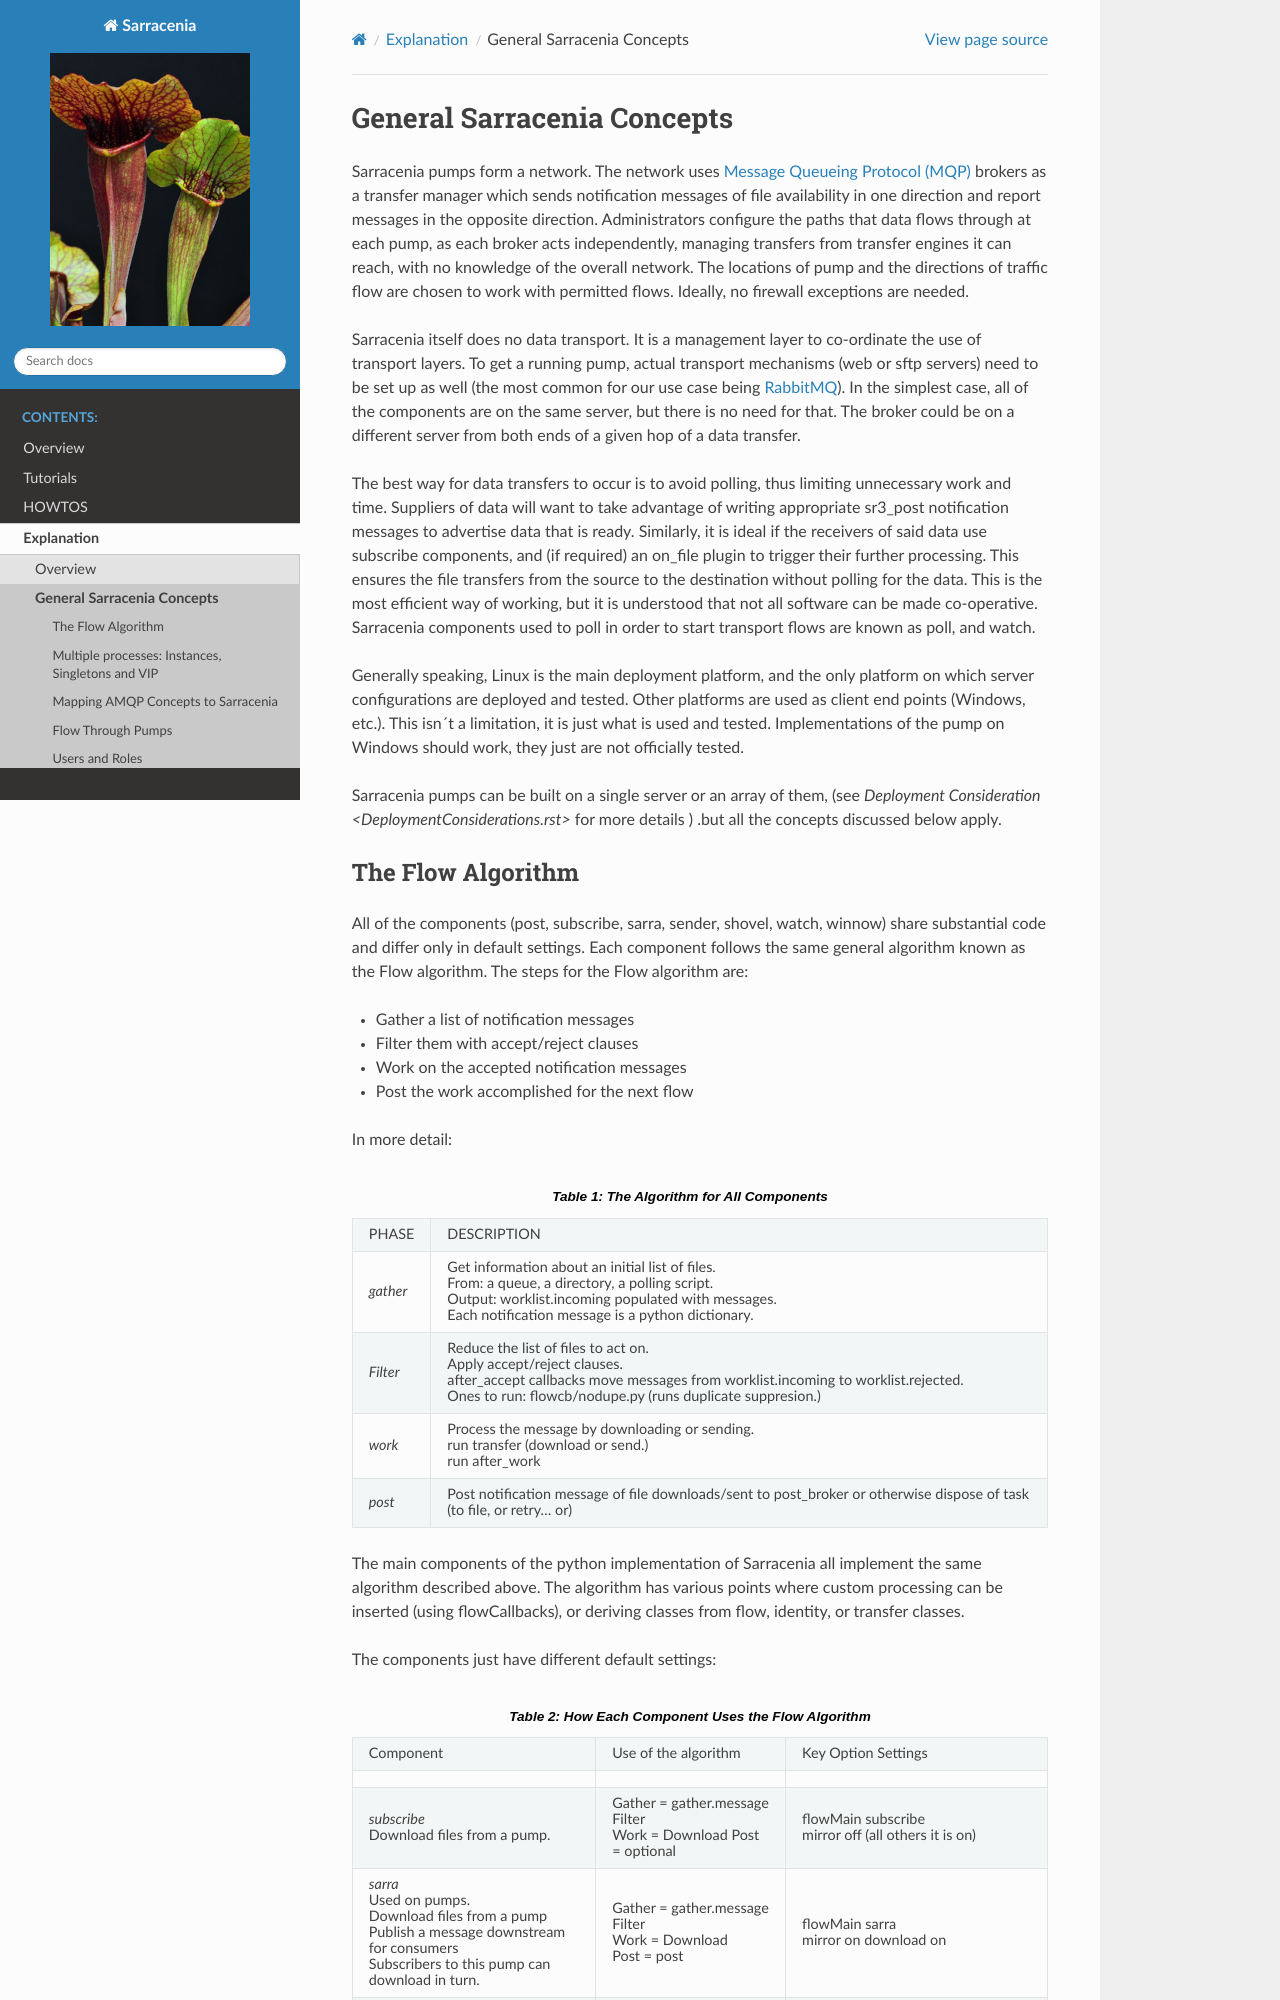

repository: MetPX/sarracenia · page: Explanation/Concepts.html · generator: sphinx

=============================
 General Sarracenia Concepts
=============================

Sarracenia pumps form a network. The network uses `Message Queueing Protocol (MQP) <https://en.wikipedia.org/wiki/Message_queue>`_ brokers as a transfer manager which sends notification messages of file availability in one direction and report messages in the opposite direction. Administrators configure the paths that data flows through at each pump, as each broker acts independently, managing transfers from transfer engines it can reach, with no knowledge of the overall network. The locations of pump and the directions of traffic flow are chosen to work with permitted flows. Ideally, no firewall exceptions are needed.

Sarracenia itself does no data transport. It is a management layer to co-ordinate the use of transport layers. To get a running pump, actual transport mechanisms (web or sftp servers) need to be set up as well (the most common for our use case being `RabbitMQ <https://www.rabbitmq.com/>`_). In the simplest case, all of the components are on the same server, but there is no need for that. The broker could be on a different server from both ends of a given hop of a data transfer.

The best way for data transfers to occur is to avoid polling, thus limiting unnecessary work and time. Suppliers of data will want to take advantage of writing appropriate sr3_post notification messages to advertise data that is ready. Similarly, it is ideal if the receivers of said data use subscribe components, and (if required) an on_file plugin to trigger their further processing. This ensures the file transfers from the source to the destination without polling for the data. This is the most efficient way of working, but it is understood that not all software can be made co-operative. Sarracenia components used to poll in order to start transport flows are known as poll, and watch.

Generally speaking, Linux is the main deployment platform, and the only platform on which server configurations are deployed and tested. Other platforms are used as client end points (Windows, etc.). This isn´t a limitation, it is just what is used and tested. Implementations of the pump on Windows should work, they just are not officially tested.

Sarracenia pumps can be built on a single server or an array of them, (see `Deployment Consideration <DeploymentConsiderations.rst>` for more details ) .but all the concepts discussed below apply.
